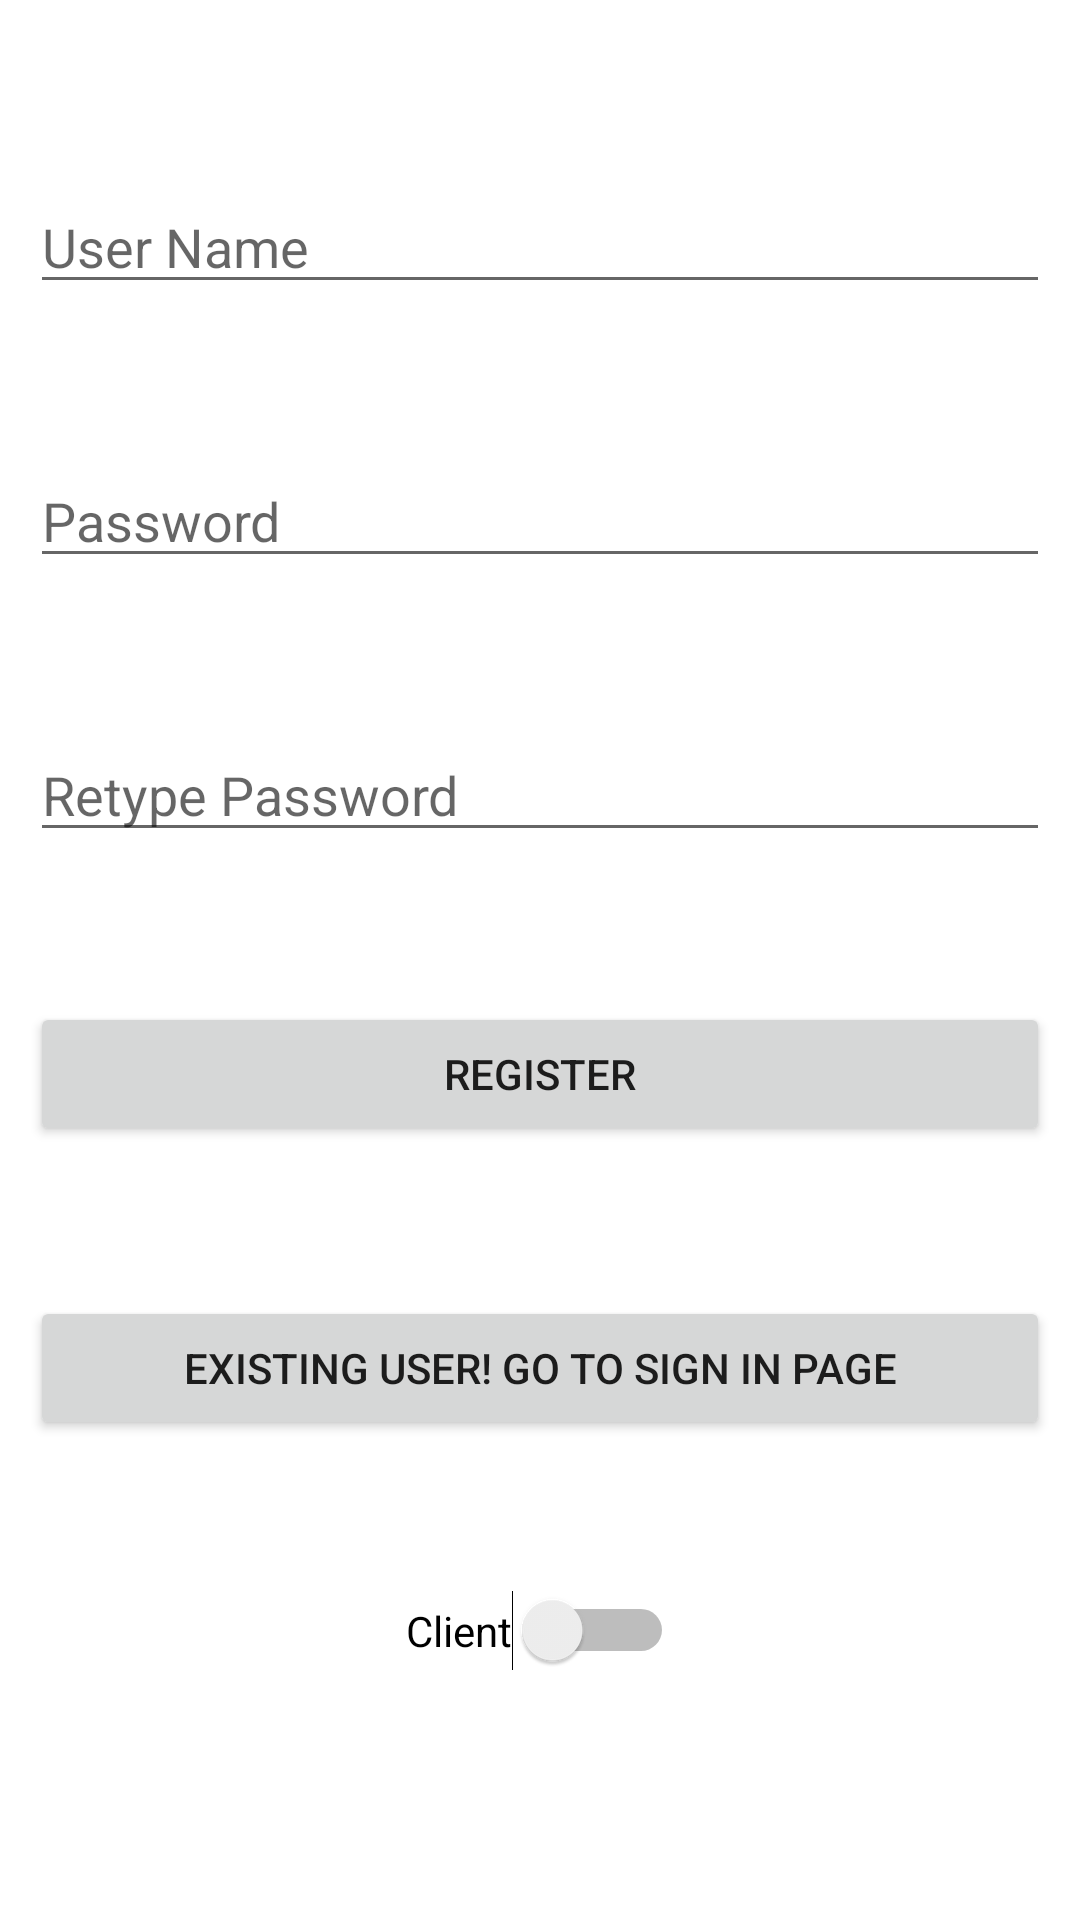

Here is an Android app screen rendered from its layout file. Give the layout XML and the strings, colors and styles it references.
<!-- AndroidManifest.xml: application theme Theme.FinalTestJava -->
<!-- res/layout/activity_register.xml -->
<?xml version="1.0" encoding="utf-8"?>
<RelativeLayout xmlns:android="http://schemas.android.com/apk/res/android"
    xmlns:app="http://schemas.android.com/apk/res-auto"
    xmlns:tools="http://schemas.android.com/tools"
    android:layout_width="match_parent"
    android:layout_height="match_parent"
    android:padding="10dp"
    tools:context=".RegisterActivity">

    <EditText
        android:id="@+id/username"
        android:layout_width="match_parent"
        android:layout_height="wrap_content"
        android:hint="User Name"
        android:layout_marginTop="50dp"/>

    <EditText
        android:id="@+id/password"
        android:layout_width="match_parent"
        android:layout_height="wrap_content"
        android:hint="Password"
        android:layout_marginTop="50dp"
        android:layout_below="@+id/username"/>

    <EditText
        android:id="@+id/repassword"
        android:layout_width="match_parent"
        android:layout_height="wrap_content"
        android:hint="Retype Password"
        android:layout_marginTop="50dp"
        android:layout_below="@+id/password"/>

    <Button
        android:id="@+id/btnsignup"
        android:layout_width="match_parent"
        android:layout_height="wrap_content"
        android:layout_below="@+id/repassword"
        android:layout_marginTop="50dp"
        android:text="Register" />

    <Button
        android:id="@+id/btnsignin"
        android:layout_width="match_parent"
        android:layout_height="wrap_content"
        android:text="Existing user! Go to Sign in page"
        android:layout_marginTop="50dp"
        android:layout_below="@+id/btnsignup"/>

    <Switch
        android:id="@+id/switch1"
        android:layout_width="wrap_content"
        android:layout_height="wrap_content"
        android:layout_below="@+id/btnsignin"
        android:layout_centerHorizontal="true"
        android:layout_marginTop="50dp"
        android:text="Client"

        />

</RelativeLayout>
<!-- resources referenced by this layout -->
<resources>
  <style name="Theme.FinalTestJava" parent="Theme.MaterialComponents.DayNight.DarkActionBar">
          
          <item name="colorPrimary">@color/purple_500</item>
          <item name="colorPrimaryVariant">@color/purple_700</item>
          <item name="colorOnPrimary">@color/white</item>
          
          <item name="colorSecondary">@color/teal_200</item>
          <item name="colorSecondaryVariant">@color/teal_700</item>
          <item name="colorOnSecondary">@color/black</item>
          
          <item name="android:statusBarColor" tools:targetApi="l">?attr/colorPrimaryVariant</item>
          
      </style>
  <!-- not gathered from this repository: default colours our renderer supplied (Android Studio template values) -->
  <color name="purple_500">#FF6200EE</color>
  <color name="purple_700">#FF3700B3</color>
  <color name="teal_200">#FF03DAC5</color>
  <color name="teal_700">#FF018786</color>
  <color name="black">#FF000000</color>
  <color name="white">#FFFFFFFF</color>
</resources>
